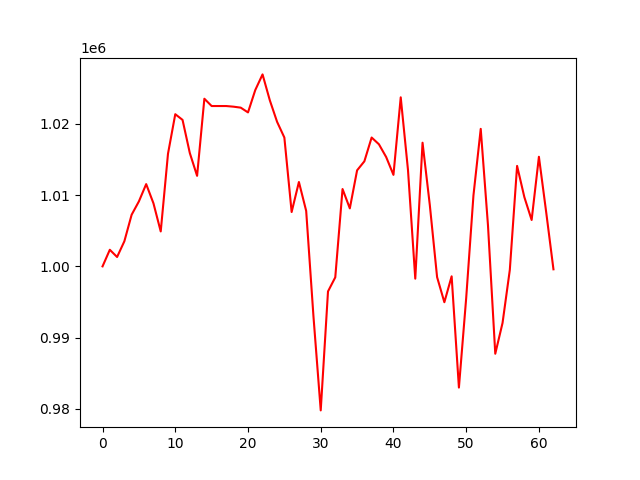

Source data for this figure (header and first rows):
, 0
0, 1000000
1, 1002326
2, 1001315
3, 1003520
4, 1007242
5, 1009117
6, 1011538
7, 1008846
8, 1004896
9, 1015803
10, 1021344
11, 1020546
12, 1015894
13, 1012697
14, 1023514
15, 1022491
16, 1022491
17, 1022491
18, 1022401
19, 1022263
20, 1021593
21, 1024733
22, 1026928
23, 1023295
24, 1020273
25, 1018070
26, 1007625
27, 1011834
28, 1007778
29, 992995
30, 979795
31, 996484
32, 998463
33, 1010849
34, 1008134
35, 1013470
36, 1014734
37, 1018072
38, 1017129
39, 1015330
40, 1012834
41, 1023712
42, 1013502
43, 998274
44, 1017345
45, 1008593
46, 998491
47, 994969
48, 998606
49, 982996
50, 995542
51, 1009955
52, 1019289
53, 1005715
54, 987745
55, 992064
56, 999506
57, 1014091
58, 1009709
59, 1006505
... 3 more rows
